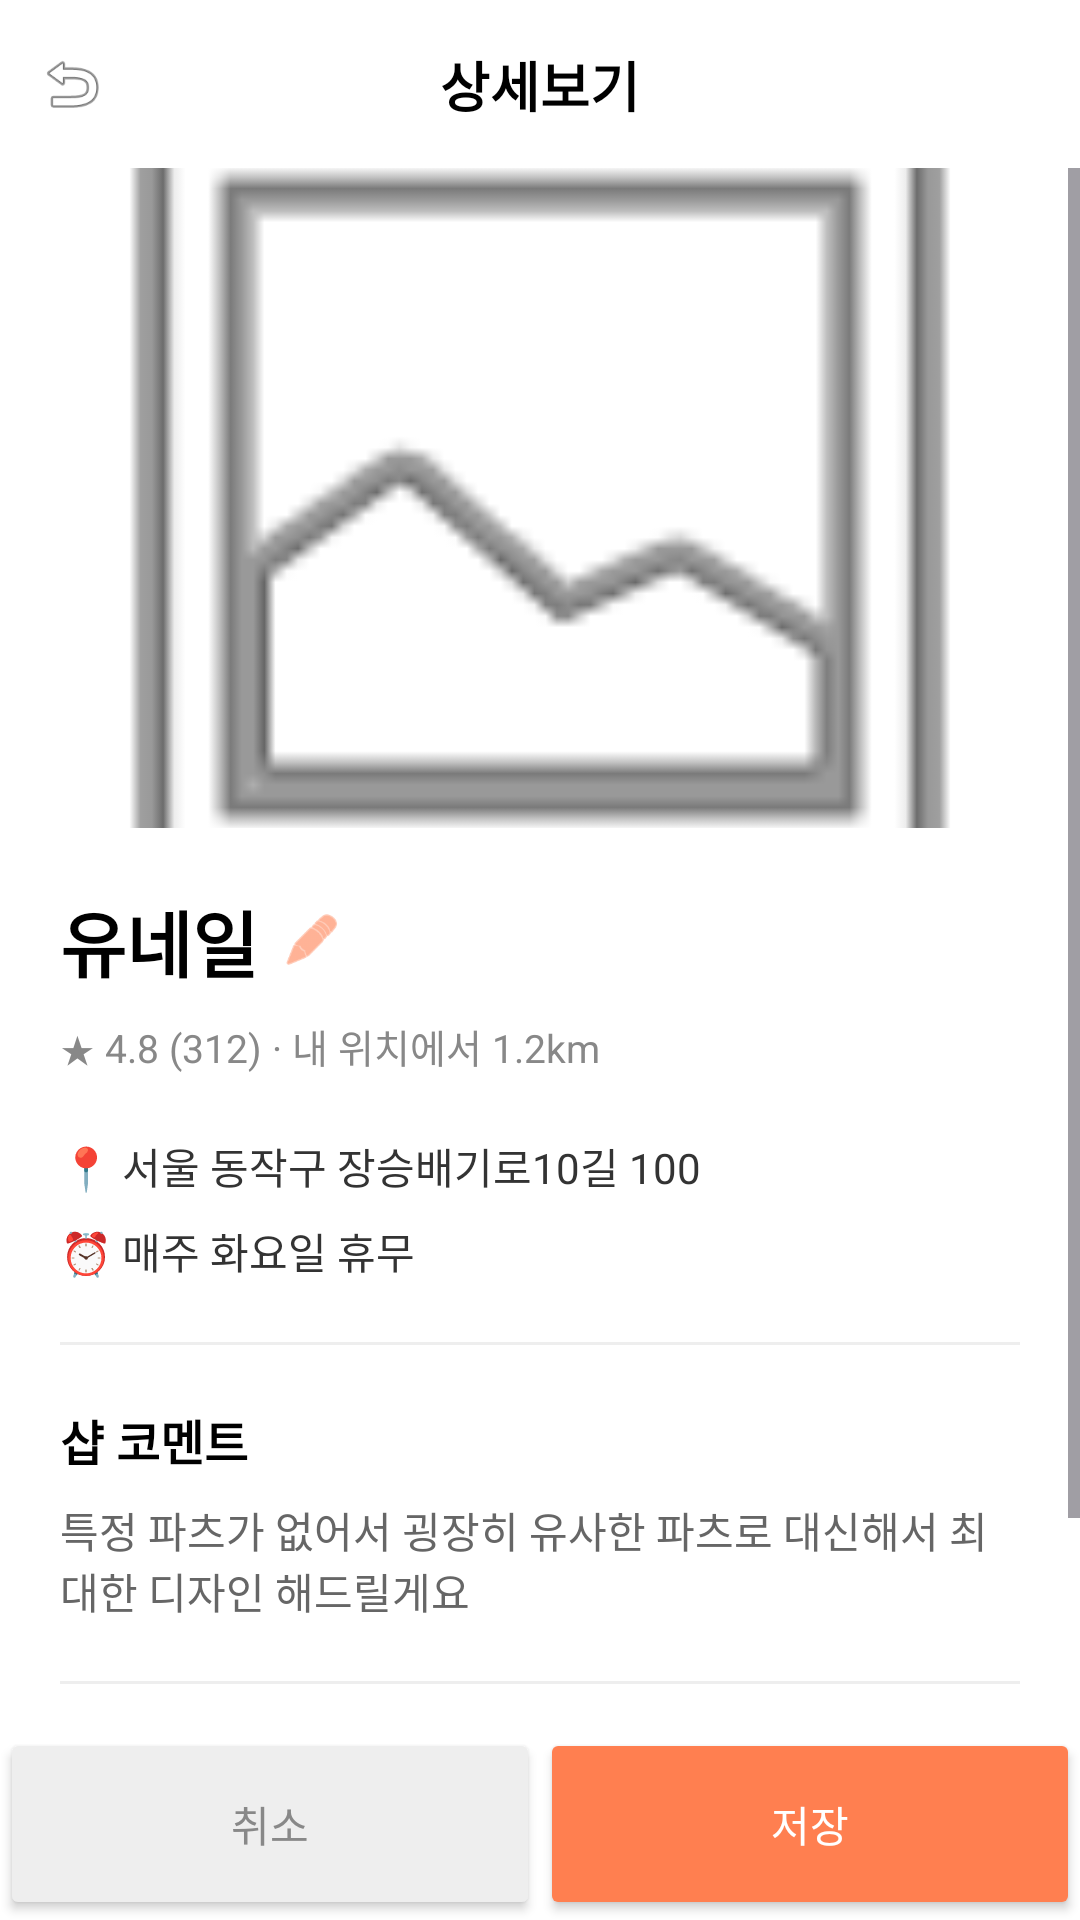

Reconstruct the res/layout file that produces this screen, plus the resources it refers to.
<!-- AndroidManifest.xml: application theme Theme.NailNail -->
<!-- res/layout/activity_store_detail.xml -->
<?xml version="1.0" encoding="utf-8"?>
<androidx.constraintlayout.widget.ConstraintLayout
    xmlns:android="http://schemas.android.com/apk/res/android"
    xmlns:app="http://schemas.android.com/apk/res-auto"
    android:layout_width="match_parent"
    android:layout_height="match_parent"
    android:background="#FFFFFF">

    
    <androidx.constraintlayout.widget.ConstraintLayout
        android:id="@+id/layout_header"
        android:layout_width="match_parent"
        android:layout_height="56dp"
        app:layout_constraintTop_toTopOf="parent">

        <ImageView
            android:id="@+id/btn_back"
            android:layout_width="48dp"
            android:layout_height="48dp"
            android:padding="12dp"
            android:src="@android:drawable/ic_menu_revert"
            app:layout_constraintStart_toStartOf="parent"
            app:layout_constraintTop_toTopOf="parent"
            app:layout_constraintBottom_toBottomOf="parent"/>

        <TextView
            android:layout_width="wrap_content"
            android:layout_height="wrap_content"
            android:text="상세보기"
            android:textSize="18sp"
            android:textStyle="bold"
            android:textColor="#000000"
            app:layout_constraintTop_toTopOf="parent"
            app:layout_constraintBottom_toBottomOf="parent"
            app:layout_constraintStart_toStartOf="parent"
            app:layout_constraintEnd_toEndOf="parent"/>
    </androidx.constraintlayout.widget.ConstraintLayout>

    
    <ScrollView
        android:layout_width="match_parent"
        android:layout_height="0dp"
        app:layout_constraintTop_toBottomOf="@id/layout_header"
        app:layout_constraintBottom_toTopOf="@id/layout_bottom_buttons">

        <LinearLayout
            android:layout_width="match_parent"
            android:layout_height="wrap_content"
            android:orientation="vertical"
            android:paddingBottom="40dp">

            
            <ImageView
                android:id="@+id/iv_store_main"
                android:layout_width="match_parent"
                android:layout_height="220dp"
                android:scaleType="centerCrop"
                android:src="@android:drawable/ic_menu_gallery"/>

            
            <LinearLayout
                android:layout_width="match_parent"
                android:layout_height="wrap_content"
                android:orientation="vertical"
                android:padding="20dp">

                <LinearLayout
                    android:layout_width="wrap_content"
                    android:layout_height="wrap_content"
                    android:orientation="horizontal"
                    android:gravity="center_vertical">

                    <TextView
                        android:id="@+id/tv_store_name"
                        android:layout_width="wrap_content"
                        android:layout_height="wrap_content"
                        android:text="유네일"
                        android:textSize="24sp"
                        android:textStyle="bold"
                        android:textColor="#000000"/>

                    <ImageView
                        android:layout_width="20dp"
                        android:layout_height="20dp"
                        android:layout_marginStart="8dp"
                        android:src="@android:drawable/ic_menu_edit"
                        app:tint="#FF7F50"/>
                </LinearLayout>

                <TextView
                    android:id="@+id/tv_rating_distance"
                    android:layout_width="wrap_content"
                    android:layout_height="wrap_content"
                    android:text="★ 4.8 (312) · 내 위치에서 1.2km"
                    android:textSize="13sp"
                    android:textColor="#888888"
                    android:layout_marginTop="8dp"/>
            </LinearLayout>

            
            <LinearLayout
                android:layout_width="match_parent"
                android:layout_height="wrap_content"
                android:orientation="vertical"
                android:paddingHorizontal="20dp">

                <TextView
                    android:layout_width="wrap_content"
                    android:layout_height="wrap_content"
                    android:text="📍 서울 동작구 장승배기로10길 100"
                    android:textColor="#333333"
                    android:textSize="14sp"
                    android:layout_marginBottom="8dp"/>

                <TextView
                    android:layout_width="wrap_content"
                    android:layout_height="wrap_content"
                    android:text="⏰ 매주 화요일 휴무"
                    android:textColor="#333333"
                    android:textSize="14sp"/>
            </LinearLayout>

            <View
                android:layout_width="match_parent"
                android:layout_height="1dp"
                android:background="#EEEEEE"
                android:layout_margin="20dp"/>

            
            <LinearLayout
                android:layout_width="match_parent"
                android:layout_height="wrap_content"
                android:orientation="vertical"
                android:paddingHorizontal="20dp">

                <TextView
                    android:layout_width="wrap_content"
                    android:layout_height="wrap_content"
                    android:text="샵 코멘트"
                    android:textStyle="bold"
                    android:textSize="16sp"
                    android:textColor="#000000"/>

                <EditText
                    android:id="@+id/et_shop_comment"
                    android:layout_width="match_parent"
                    android:layout_height="wrap_content"
                    android:background="@null"
                    android:hint="코멘트를 입력해주세요."
                    android:textSize="14sp"
                    android:textColor="#666666"
                    android:layout_marginTop="8dp"
                    android:inputType="textMultiLine"
                    android:text="특정 파츠가 없어서 굉장히 유사한 파츠로 대신해서 최대한 디자인 해드릴게요"/>
            </LinearLayout>

            <View
                android:layout_width="match_parent"
                android:layout_height="1dp"
                android:background="#EEEEEE"
                android:layout_margin="20dp"/>

            
            <TextView
                android:layout_width="wrap_content"
                android:layout_height="wrap_content"
                android:text="매장 디자인"
                android:textStyle="bold"
                android:textSize="16sp"
                android:textColor="#000000"
                android:layout_marginHorizontal="20dp"/>

            <androidx.recyclerview.widget.RecyclerView
                android:id="@+id/rv_store_design"
                android:layout_width="match_parent"
                android:layout_height="wrap_content"
                android:layout_marginTop="12dp"
                android:paddingHorizontal="20dp"
                android:clipToPadding="false"
                android:orientation="horizontal"
                app:layoutManager="androidx.recyclerview.widget.LinearLayoutManager" />

        </LinearLayout>
    </ScrollView>

    
    <LinearLayout
        android:id="@+id/layout_bottom_buttons"
        android:layout_width="match_parent"
        android:layout_height="64dp"
        android:orientation="horizontal"
        app:layout_constraintBottom_toBottomOf="parent">

        <Button
            android:id="@+id/btn_cancel"
            android:layout_width="0dp"
            android:layout_height="match_parent"
            android:layout_weight="1"
            android:text="취소"
            android:textColor="#888888"
            android:backgroundTint="#EEEEEE"
            app:cornerRadius="0dp"/>

        <Button
            android:id="@+id/btn_save"
            android:layout_width="0dp"
            android:layout_height="match_parent"
            android:layout_weight="1"
            android:text="저장"
            android:textColor="#FFFFFF"
            android:backgroundTint="#FF7F50"
            app:cornerRadius="0dp"/>
    </LinearLayout>

</androidx.constraintlayout.widget.ConstraintLayout>
<!-- resources referenced by this layout -->
<resources>
  <style name="Theme.NailNail" parent="Base.Theme.NailNail" />
  <style name="Base.Theme.NailNail" parent="Theme.Material3.DayNight.NoActionBar" />
</resources>
